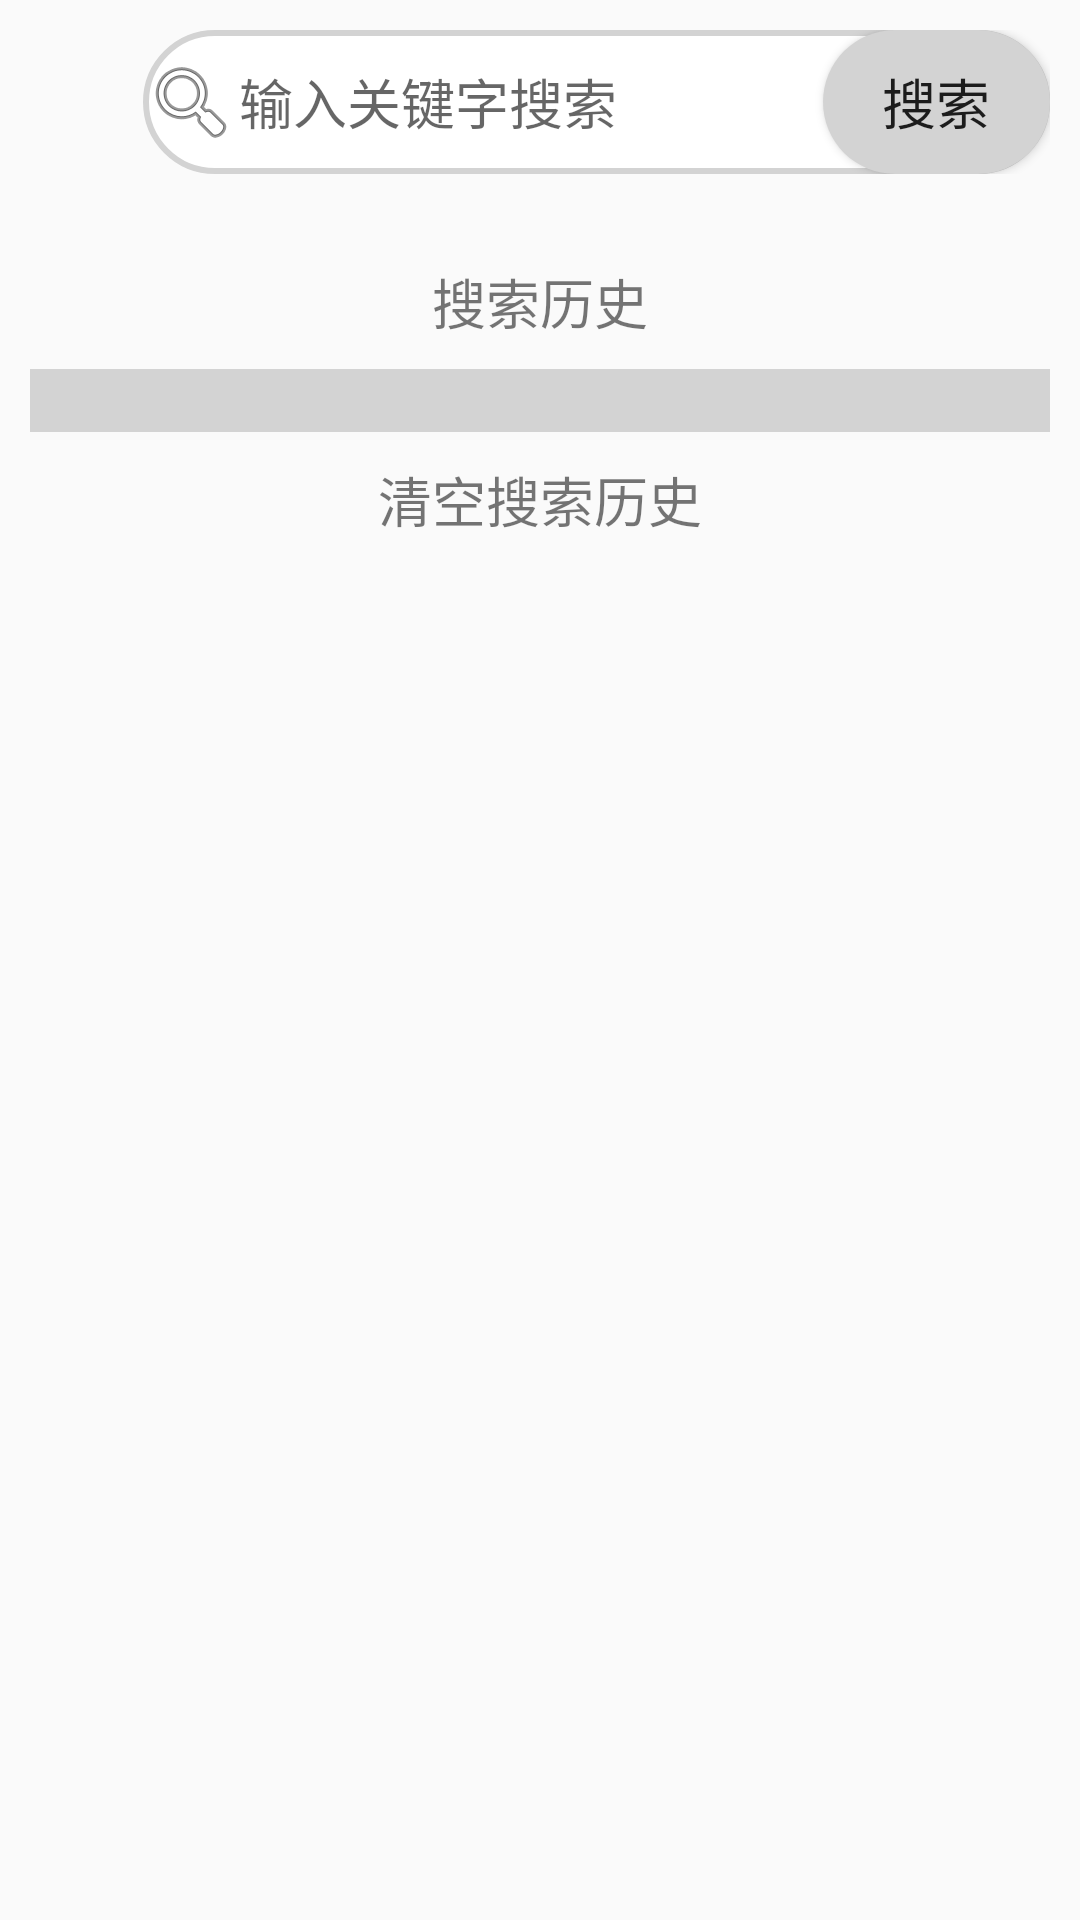

Android layout source for this screen:
<!-- AndroidManifest.xml: application theme Theme.YiLiao -->
<!-- res/layout/activity_search.xml -->
<?xml version="1.0" encoding="utf-8"?>
<LinearLayout xmlns:android="http://schemas.android.com/apk/res/android"
    xmlns:app="http://schemas.android.com/apk/res-auto"
    xmlns:tools="http://schemas.android.com/tools"
    android:layout_width="match_parent"
    android:layout_height="match_parent"
    android:orientation="vertical"
    tools:context=".SearchActivity">

    <LinearLayout
        android:layout_width="match_parent"
        android:layout_height="wrap_content"
        android:layout_margin="10dp"
        android:orientation="vertical">

        <LinearLayout
            android:layout_width="match_parent"
            android:layout_height="wrap_content"
            android:orientation="horizontal">

            <ImageView
                android:id="@+id/iv_searchback"
                android:layout_width="0dp"
                android:layout_height="30dp"
                android:layout_gravity="center"
                android:layout_weight="1"
                android:background="@drawable/back" />

            <LinearLayout
                android:id="@+id/linear_searchitem"
                android:layout_width="0dp"
                android:layout_height="wrap_content"
                android:layout_weight="8"
                android:background="@drawable/searchview_line"
                android:orientation="horizontal">

                <EditText
                    android:id="@+id/et_searchtext"
                    android:layout_width="0dp"
                    android:layout_height="match_parent"
                    android:layout_weight="3"
                    android:background="@null"
                    android:drawableLeft="@android:drawable/ic_menu_search"
                    android:hint="输入关键字搜索"
                    android:imeOptions="actionSearch"
                    android:singleLine="true"
                    android:textSize="18sp" />
                <Button
                    android:id="@+id/btn_search"
                    android:layout_width="0dp"
                    android:layout_height="match_parent"
                    android:layout_weight="1"
                    android:text="搜索"
                    android:textSize="18sp"
                    android:background="@drawable/searchbtn_line"/>
            </LinearLayout>

        </LinearLayout>


    </LinearLayout>

    <ScrollView
        android:layout_width="match_parent"
        android:layout_height="wrap_content"
        android:layout_margin="10dp">

        <LinearLayout
            android:layout_width="match_parent"
            android:layout_height="wrap_content"
            android:orientation="vertical">

            <LinearLayout
                android:layout_width="match_parent"
                android:layout_height="wrap_content"
                android:orientation="vertical">

                <TextView
                    android:layout_width="match_parent"
                    android:layout_height="45dp"
                    android:layout_gravity="center"
                    android:gravity="center"
                    android:text="搜索历史"
                    android:textSize="18sp" />

                <TextView
                    android:id="@+id/tv_searchhistory"
                    android:layout_width="match_parent"
                    android:layout_height="match_parent"
                    android:background="@color/gray" />
            </LinearLayout>

            <View
                android:layout_width="match_parent"
                android:layout_height="2dp"
                android:background="@color/gray" />

            <TextView
                android:id="@+id/tv_clearsearch"
                android:layout_width="match_parent"
                android:layout_height="45dp"
                android:layout_gravity="center"
                android:gravity="center"
                android:text="清空搜索历史"
                android:textSize="18sp" />
        </LinearLayout>
    </ScrollView>
</LinearLayout>
<!-- resources referenced by this layout -->
<resources>
  <color name="gray">#D3D3D3</color>
  <!-- drawable searchbtn_line (drawable) -->
  <?xml version="1.0" encoding="utf-8"?>
  <shape xmlns:android="http://schemas.android.com/apk/res/android"
      android:shape="rectangle" >
  
      
      <corners android:radius="50dp" />
  
      
      <solid android:color="@color/gray" />
  
  
  
  </shape>
  <!-- drawable searchview_line (drawable) -->
  <?xml version="1.0" encoding="utf-8"?>
  <shape xmlns:android="http://schemas.android.com/apk/res/android"
      android:shape="rectangle" >
  
      
      <corners android:radius="50dp" />
  
      
      <solid android:color="@color/white" />
  
      
      <stroke
          android:width="2dp"
          android:color="@color/gray" />
  
  </shape>
  <style name="Theme.YiLiao" parent="Theme.MaterialComponents.DayNight.DarkActionBar.Bridge">
          
          <item name="colorPrimary">@color/purple_500</item>
          <item name="colorPrimaryVariant">@color/purple_700</item>
          <item name="colorOnPrimary">@color/white</item>
          
          <item name="colorSecondary">@color/teal_200</item>
          <item name="colorSecondaryVariant">@color/teal_700</item>
          <item name="colorOnSecondary">@color/black</item>
          
          <item name="android:statusBarColor">?attr/colorPrimaryVariant</item>
          
      </style>
  <color name="white">#FFFFFFFF</color>
  <color name="purple_500">#FF6200EE</color>
  <color name="purple_700">#FF3700B3</color>
  <color name="teal_200">#FF03DAC5</color>
  <color name="teal_700">#FF018786</color>
  <color name="black">#FF000000</color>
</resources>
